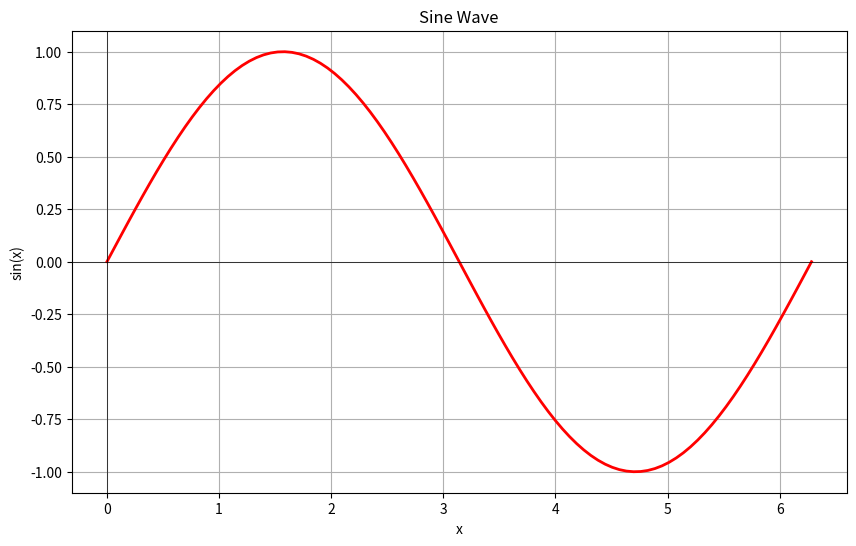

The script that saved this image: (Note: this script raises an exception after producing the figure.)
import matplotlib.pyplot as plt
import numpy as np

def create_data(x_offset=0, y_offset=0, amplitude=1, frequency=1):
    """Generate x values and compute sin(x) with optional modifications."""
    x = np.linspace(0, 2 * np.pi, 100) + x_offset
    y = amplitude * np.sin(frequency * x) + y_offset
    return x, y

def create_plot(x, y, title="Sine Wave"):
    """Create the plot with labels."""
    plt.figure(figsize=(10, 6))
    plt.plot(x, y, 'r-', linewidth=2)
    plt.xlabel('x')
    plt.ylabel('sin(x)')
    plt.title(title)
    plt.grid(True)
    plt.axhline(y=0, color='k', linewidth=0.5)
    plt.axvline(x=0, color='k', linewidth=0.5)

if __name__ == "__main__":
    x, y = create_data()
    create_plot(x, y)
    plt.savefig('/home/thorin/truthspace-lcm/output/sine_wave.png', dpi=150)
    print("Saved to /home/thorin/truthspace-lcm/output/sine_wave.png")
